Run: headless pygame with SDL's dummy video driver; simulated clock (each Clock.tick advances the game by its frame time, no real sleeping); random seed 0; keys injected as events and as key.get_pressed() state; no mouse input.
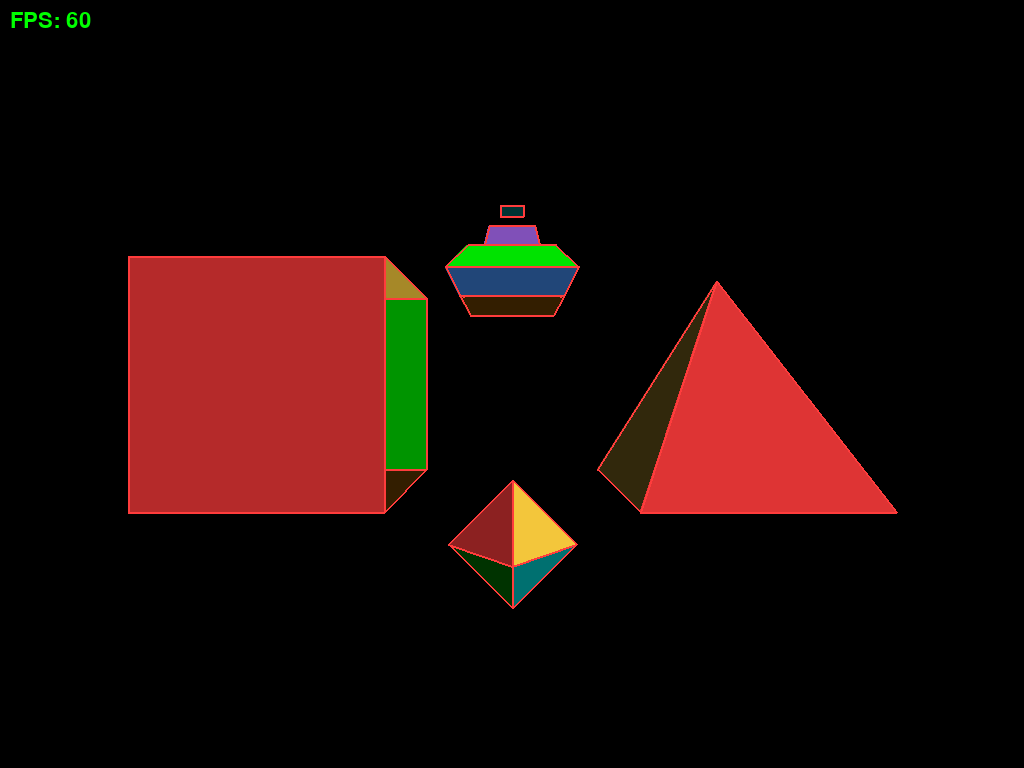
Frame 1 of 4 · flips 1–60 · no input
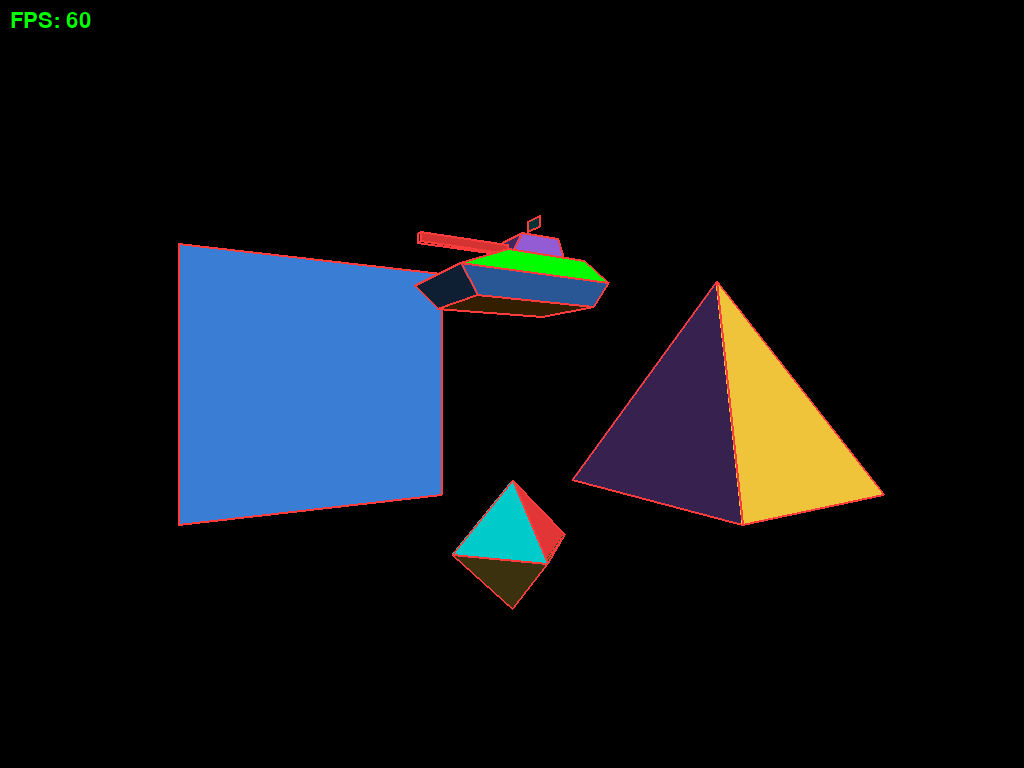
Frame 2 of 4 · flips 61–180 · tapped SPACE, RETURN · held RIGHT (→), D
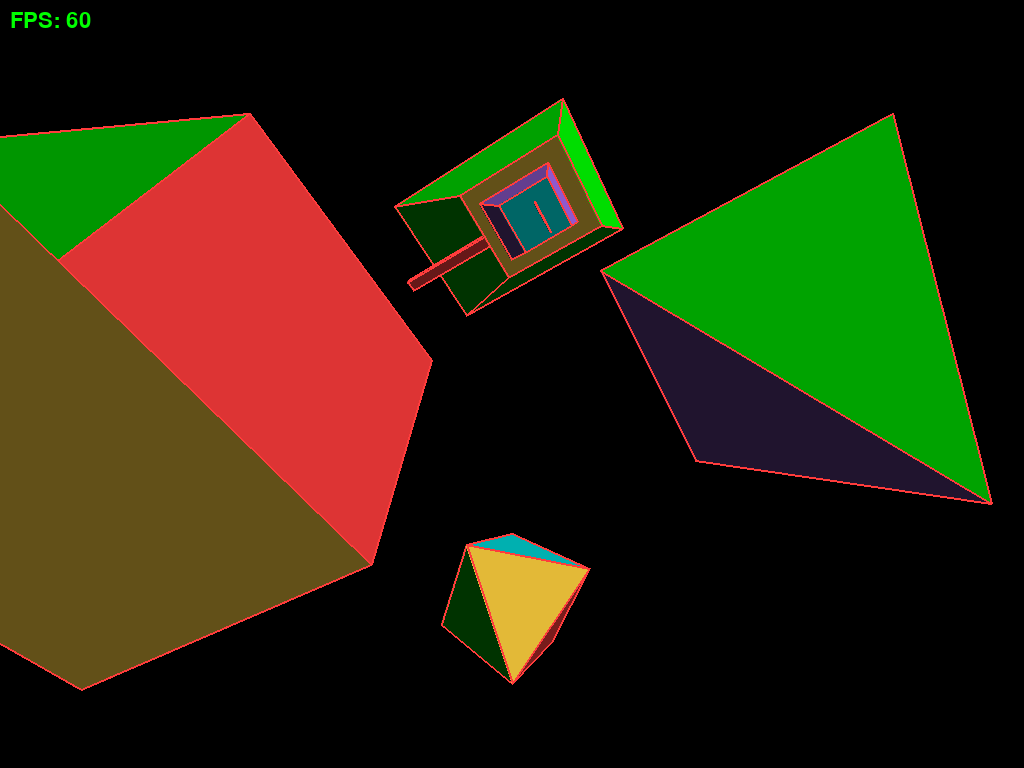
Frame 3 of 4 · flips 181–300 · held DOWN (↓), S
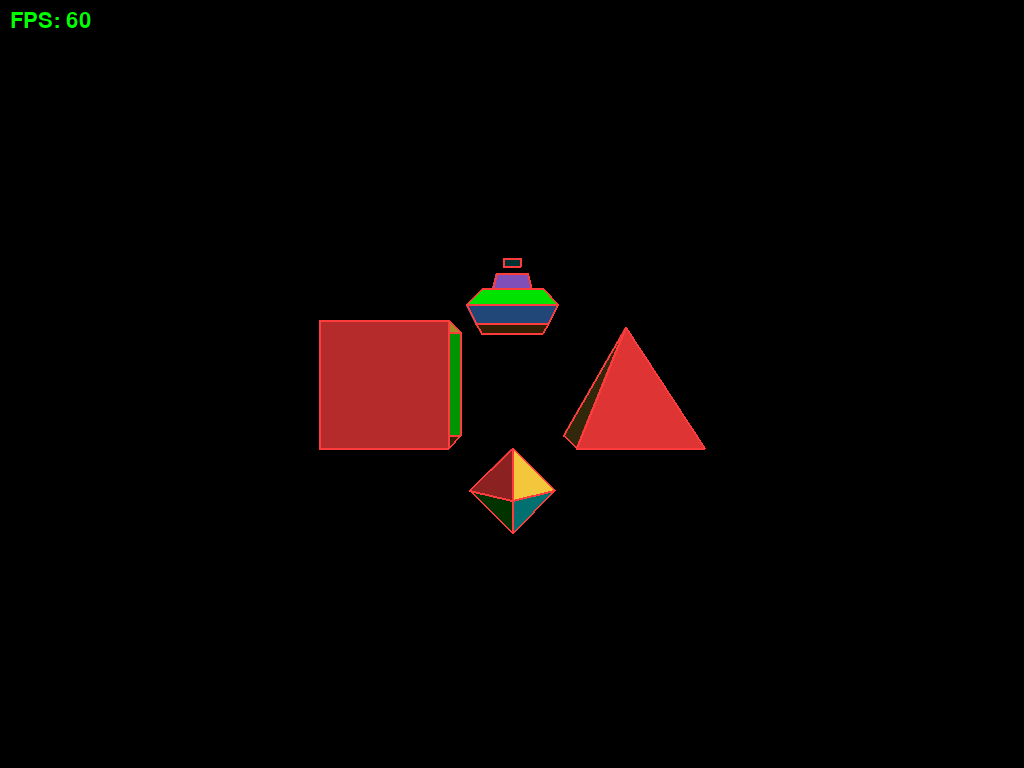
Frame 4 of 4 · flips 301–420 · held LEFT (←), A, UP (↑), W

The pygame program that drew these frames:

import math
import pygame

pygame.init()
screen = pygame.display.set_mode((0, 0), pygame.FULLSCREEN)
WIDTH, HEIGHT = screen.get_size()
clock = pygame.time.Clock()
fps_font = pygame.font.SysFont(None, 32)   # default font, size 32, for the FPS counter

BLACK = (0, 0, 0)
GREEN = (0, 255, 0)
ORANGE = (255, 150, 0)
CYAN = (0, 255, 255)
RED = (255, 60, 60)
PURPLE = (160, 100, 230)
BLUE = (70, 150, 255) 
GOLD = (245, 200, 60) 



CENTRE_X = (WIDTH / 2)
CENTRE_Y = (HEIGHT / 2)
FOCAL = WIDTH / 2   # 90 degree horizontal view on any screen

cube_points = [(-1, -1, -1),( 1, -1, -1), ( 1, -1,  1),(-1, -1,  1),(-1,  1, -1),( 1,  1, -1),(1,  1,  1),(-1,  1,  1),]
cube_edges = [(0, 1), (1, 2), (2, 3), (3, 0), (4, 5), (5, 6), (6, 7), (7, 4),(0, 4), (1, 5), (2, 6), (3, 7),]

pyramid_points = [ (-1, -1, -1), ( 1, -1, -1), ( 1, -1,  1), (-1, -1,  1), ( 0,  1,  0) ,]
pyramid_edges = [ (0, 1), (1, 2), (2, 3), (3, 0), (0, 4), (1, 4), (2, 4), (3, 4),]

diamond_points = [ ( 0,  1,  0), ( 0, -1,  0), (-1,  0,  0), ( 1,  0,  0), ( 0,  0, -1), ( 0,  0,  1)]
diamond_edges = [ (2, 4), (4, 3), (3, 5), (5, 2), (0, 2), (0, 3), (0, 4), (0, 5), (1, 2), (1, 3), (1, 4), (1, 5)]

# Tank from Wireframe Warfare (tank_geometry at size 1.0), facing +z
tank_points = [
    (-0.9, -1, -1.3), (0.9, -1, -1.3), (0.9, -1, 1.2), (-0.9, -1, 1.2),                      # 0-3   hull: track base
    (-1.1, -0.55, -1.5), (1.1, -0.55, -1.5), (1.1, -0.55, 1.6), (-1.1, -0.55, 1.6),          # 4-7   hull: belt
    (-0.75, -0.1, -1.2), (0.75, -0.1, -1.2), (0.75, -0.1, 0.5), (-0.75, -0.1, 0.5),          # 8-11  hull: deck
    (-0.5, -0.1, -0.9), (0.5, -0.1, -0.9), (0.5, -0.1, 0.3), (-0.5, -0.1, 0.3),              # 12-15 turret: base
    (-0.4, 0.35, -0.8), (0.4, 0.35, -0.8), (0.4, 0.35, 0), (-0.4, 0.35, 0),                  # 16-19 turret: top
    (-0.08, 0.02, 0.15), (0.08, 0.02, 0.15), (0.08, 0.02, 1.9), (-0.08, 0.02, 1.9),          # 20-23 barrel: bottom
    (-0.08, 0.18, 0.15), (0.08, 0.18, 0.15), (0.08, 0.18, 1.9), (-0.08, 0.18, 1.9),          # 24-27 barrel: top
    (0, 0.35, -0.5), (0, 0.6, -0.5),                                                         # 28-29 radar mast
    (-0.22, 0.6, -0.5), (0.22, 0.6, -0.5), (0.22, 0.82, -0.5), (-0.22, 0.82, -0.5),          # 30-33 radar dish
]
tank_edges = [
    (0, 1), (0, 4), (1, 2), (1, 5), (2, 3), (2, 6), (3, 0), (3, 7),                          # hull
    (4, 5), (4, 8), (5, 6), (5, 9), (6, 7), (6, 10), (7, 4), (7, 11),
    (8, 9), (9, 10), (10, 11), (11, 8),
    (12, 13), (12, 16), (13, 14), (13, 17), (14, 15), (14, 18), (15, 12), (15, 19),          # turret
    (16, 17), (17, 18), (18, 19), (19, 16),
    (20, 21), (21, 22), (22, 23), (23, 20), (24, 25), (25, 26), (26, 27), (27, 24),          # barrel
    (20, 24), (21, 25), (22, 26), (23, 27),
    (28, 29),                                                                                # radar mast
    (30, 31), (31, 32), (32, 33), (33, 30),                                                  # radar dish
]

# ----------------------------------------------------------------------
# FACES:  (corners clockwise seen from outside,  colour,  NORMAL)
#
# The NORMAL is an arrow 1 long that points straight OUT of the face,
# in SHAPE coordinates (the shape's middle is 0,0,0, shape not turned yet).
# It is stored here as data, just like the points, and every frame it is
# turned with the SAME turns as the points (but never moved: it is a
# direction, not a place).
#
# How each normal was worked out (see Lesson 3B):
#   take the face's first 3 corners a, b, c
#   A = b - a       B = c - a                 (two edges of the face)
#   cross = ( (A_y * B_z) - (A_z * B_y),
#             (A_z * B_x) - (A_x * B_z),
#             (A_x * B_y) - (A_y * B_x) )     (an arrow square-on to both edges)
#   normal = cross / length_of(cross)         (shrink it to 1 long)
# e.g. pyramid front (4, 1, 0): a=(0,1,0) b=(1,-1,-1) c=(-1,-1,-1)
#   A=(1,-2,-1)  B=(-1,-2,-1)  cross=(0, 2, -4)  length=4.472  normal=(0, 0.447, -0.894)
# ----------------------------------------------------------------------
cube_faces = [
    ((6, 7, 3, 2), PURPLE, (0, 0, 1)),     # back    points away (+z)
    ((7, 4, 0, 3), BLUE,   (-1, 0, 0)),    # left
    ((5, 6, 2, 1), GREEN,  (1, 0, 0)),     # right
    ((7, 6, 5, 4), GOLD,   (0, 1, 0)),     # top
    ((2, 3, 0, 1), ORANGE, (0, -1, 0)),    # bottom
    ((4, 5, 1, 0), RED,    (0, 0, -1)),    # front   points toward you (-z)
    ]

pyramid_faces = [
    ((2, 3, 0, 1), ORANGE, (0, -1, 0)),           # base, points down
    ((4, 1, 0), RED,       (0, 0.447, -0.894)),   # front slope: a bit up, mostly toward you
    ((4, 2, 1), GREEN,     (0.894, 0.447, 0)),    # right slope
    ((4, 3, 2), PURPLE,    (0, 0.447, 0.894)),    # back slope
    ((4, 0, 3), GOLD,      (-0.894, 0.447, 0)),   # left slope
    ]

# 0.577 = 1 / sqrt(3): the arrow (1, 1, 1) shrunk to 1 long
diamond_faces = [
    ((0, 4, 2), RED,   (-0.577, 0.577, -0.577)),
    ((0, 3, 4), GOLD,  (0.577, 0.577, -0.577)),
    ((0, 5, 3), GREEN, (0.577, 0.577, 0.577)),
    ((0, 2, 5), CYAN,  (-0.577, 0.577, 0.577)),
    ((1, 2, 4), GREEN, (-0.577, -0.577, -0.577)),
    ((1, 4, 3), CYAN,  (0.577, -0.577, -0.577)),
    ((1, 3, 5), RED,   (0.577, -0.577, 0.577)),
    ((1, 5, 2), GOLD,  (-0.577, -0.577, 0.577)),
    ]

# Tank normals were worked out with the same cross-product recipe as above.
tank_faces = [
    ((0, 1, 2, 3), ORANGE,      (0, -1, 0)),                  # hull: underside
    ((0, 4, 5, 1), BLUE,        (0, -0.406, -0.914)),         # hull: base -> belt
    ((1, 5, 6, 2), BLUE,        (0.914, -0.406, 0)),
    ((2, 6, 7, 3), BLUE,        (0, -0.664, 0.747)),
    ((3, 7, 4, 0), BLUE,        (-0.914, -0.406, 0)),
    ((4, 8, 9, 5), GREEN,       (0, 0.555, -0.832)),          # hull: belt -> deck (front is the prow)
    ((5, 9, 10, 6), GREEN,      (0.789, 0.614, 0)),
    ((6, 10, 11, 7), GREEN,     (0, 0.926, 0.379)),
    ((7, 11, 8, 4), GREEN,      (-0.789, 0.614, 0)),
    ((8, 11, 10, 9), GOLD,      (0, 1, 0)),                   # hull: deck
    ((12, 16, 17, 13), PURPLE,  (0, 0.217, -0.976)),          # turret: sides
    ((13, 17, 18, 14), PURPLE,  (0.976, 0.217, 0)),
    ((14, 18, 19, 15), PURPLE,  (0, 0.555, 0.832)),
    ((15, 19, 16, 12), PURPLE,  (-0.976, 0.217, 0)),
    ((16, 19, 18, 17), CYAN,    (0, 1, 0)),                   # turret: top
    ((20, 21, 22, 23), RED,     (0, -1, 0)),                  # barrel: bottom
    ((24, 27, 26, 25), RED,     (0, 1, 0)),                   # barrel: top
    ((21, 25, 26, 22), RED,     (1, 0, 0)),                   # barrel: sides
    ((23, 27, 24, 20), RED,     (-1, 0, 0)),
    ((22, 26, 27, 23), RED,     (0, 0, 1)),                   # barrel: muzzle
    ((30, 31, 32, 33), CYAN,    (0, 0, 1)),                   # radar dish
]



shapes = [
    ('CUBE' , cube_points,    cube_edges, cube_faces,    -2.0, 0.0, 0.0, GREEN),
    ('PYRAMID' , pyramid_points, pyramid_edges, pyramid_faces,  2.0, 0.0, 0.0, CYAN),
    ('DIAMOND', tank_points, tank_edges, tank_faces, 0.0, 2.5, 5.0, ORANGE),
    ('DIAMOND', diamond_points, diamond_edges, diamond_faces, 0.0, -2.5, 3.0, RED)
      ]

cube_distance = 5
angle_degrees = tilt_degrees = spin_degrees = 0

TURN_STEP = 1

# ----------------------------------------------------------------------
# LIGHT: an arrow 1 long pointing FROM the shapes TOWARD the lamp.
# (12, 15, -16) is "a bit right, up, toward you"; its length is 25,
# so dividing by 25 makes it 1 long: (0.48, 0.6, -0.64).
# AMBIENT: every face gets at least 0.2 brightness, so shadows are not black.
# ----------------------------------------------------------------------
LIGHT = ( (12 / 25), (15 / 25), (-16 / 25) )
AMBIENT = 0.2
NORMAL_DRAW_LENGTH = 0.5    # how long (in SHAPE units) to draw each normal when N is on
use_light = True            # L key turns the shading on and off
show_normals = False        # N key shows each face's normal as a white line

def average_z(face_world_points):

    total = 0
    for x, y, z in face_world_points:
        total = (total + z)
    return (total / len(face_world_points))


def rotate_y(point_3d, angle):
    x, y, z = point_3d

    angle_radians = math.radians(angle)
    cos_a = math.cos(angle_radians)
    sin_a = math.sin(angle_radians)

    new_x = (x * cos_a) - (z * sin_a)
    new_z = (x * sin_a) + (z * cos_a)
    return (new_x, y, new_z)

def rotate_x(point_3d, angle):
    x, y, z = point_3d

    angle_radians = math.radians(angle)
    cos_a = math.cos(angle_radians)
    sin_a = math.sin(angle_radians)

    new_y = (y * cos_a) - (z * sin_a)
    new_z = (y * sin_a) + (z * cos_a)
    return (x, new_y, new_z)

def rotate_z(point_3d, angle):
    x, y, z = point_3d

    angle_radians = math.radians(angle)
    cos_a = math.cos(angle_radians)
    sin_a = math.sin(angle_radians)

    new_x = (x * cos_a) - (y * sin_a)
    new_y = (x * sin_a) + (y * cos_a)
    return (new_x, new_y, z)

def turn(point_3d):
    # The three turns, in the same order for EVERY point and EVERY normal.
    # Points and normals must get exactly the same turns, or the normals
    # would stop pointing out of their faces.
    return rotate_z(rotate_x(rotate_y(point_3d, angle_degrees), tilt_degrees), spin_degrees)


def dot(a, b):
    # Dot product: multiply x by x, y by y, z by z, then add.
    # For two arrows 1 long: 1 = same way, 0 = right angles, -1 = opposite ways.
    return ( (a[0] * b[0]) + (a[1] * b[1]) + (a[2] * b[2]) )


def shade_colour(colour, normal):
    # How much does this face look toward the lamp? (negative = turned away = 0)
    brightness = dot(normal, LIGHT)
    if brightness < 0:
        brightness = 0
    shade = ( AMBIENT + ( (1 - AMBIENT) * brightness ) )     # 0.2 .. 1.0
    r, g, b = colour
    return ( int(r * shade), int(g * shade), int(b * shade) )


def project(point_3d):
    x, y, z = point_3d
    screen_x = CENTRE_X + ( (x * FOCAL) / z )
    screen_y = CENTRE_Y - ( (y * FOCAL) / z )
    return (screen_x, screen_y)

running = True
while running:
    for event in pygame.event.get():
        if event.type == pygame.QUIT:
            running = False
        if event.type == pygame.KEYDOWN and event.key == pygame.K_ESCAPE:
            running = False
        if event.type == pygame.KEYDOWN and event.key == pygame.K_l:
            use_light = not use_light
        if event.type == pygame.KEYDOWN and event.key == pygame.K_n:
            show_normals = not show_normals

    keys = pygame.key.get_pressed()
    if keys[pygame.K_d]:         angle_degrees = (angle_degrees + TURN_STEP)
    if keys[pygame.K_a]:         angle_degrees = (angle_degrees - TURN_STEP)
    if keys[pygame.K_w]:         tilt_degrees = (tilt_degrees + TURN_STEP)
    if keys[pygame.K_s]:         tilt_degrees = (tilt_degrees - TURN_STEP)
    if keys[pygame.K_q]:         spin_degrees = (spin_degrees + TURN_STEP)
    if keys[pygame.K_e]:         spin_degrees = (spin_degrees - TURN_STEP)

    if keys[pygame.K_UP]:        cube_distance = (cube_distance + 0.05)
    if keys[pygame.K_DOWN]:      cube_distance = (cube_distance - 0.05)
    if cube_distance < 3:        cube_distance = 3

    screen.fill(BLACK)

    #FOR EACH SHAPE ! 
    for shape_name , points, edges, faces,  shape_x, shape_y, shape_z, shape_color in shapes:  

        world_points = []  # Real GAME WOrld X,Y,Z coordinates for points 
        screen_points = [] # 2D Projected convershion of points 

        #FOR Each Set of SHAPE points ( using 0,0,0 as center of shape ) 
        for p in points:
                #Rotate the points in the SHAPE 
                x, y, z = turn(p)
                #Move the shape into is GAME world X,Y,Z locating 
                moved = (shape_x + x, shape_y + y, (shape_z + z + cube_distance))
                #Save location in GAME x,y,z 
                world_points.append(moved)
                #Save PROJECTED to screen 
                screen_points.append(project(moved))

        if faces:

            face_paint_order =[] 

            for corners, colour, normal in faces:
                face_points = []
                face_world_points = [] 

                for corner_number in corners:
                    face_points.append(screen_points[corner_number])
                    face_world_points.append(world_points[corner_number] )
                average_z_value = average_z(face_world_points)

                # Turn the face's NORMAL with the same turns as the points.
                # We do NOT add the shape's position: a normal is a direction, not a place.
                turned_normal = turn(normal)

                if use_light:
                    face_colour = shade_colour(colour, turned_normal)
                else:
                    face_colour = colour

                face_paint_order.append((average_z_value, face_colour, face_points, face_world_points, turned_normal))
            
            # sort on average z only (key=) so Python never tries to compare the lists
            face_paint_order.sort(key=lambda face: face[0], reverse=True)
            for average_z_value, face_colour, face_points, face_world_points, turned_normal in face_paint_order:
                pygame.draw.polygon(screen, face_colour, face_points)   # filled     
                pygame.draw.polygon(screen, RED, face_points, 2)        # outline

                if show_normals:
                    # Middle of the face in WORLD coordinates = average of its corners
                    count = len(face_world_points)
                    mid_x = (sum(p[0] for p in face_world_points) / count)
                    mid_y = (sum(p[1] for p in face_world_points) / count)
                    mid_z = (sum(p[2] for p in face_world_points) / count)
                    # Tip of the line = middle + (normal * NORMAL_DRAW_LENGTH)
                    tip = ( (mid_x + (turned_normal[0] * NORMAL_DRAW_LENGTH)),
                            (mid_y + (turned_normal[1] * NORMAL_DRAW_LENGTH)),
                            (mid_z + (turned_normal[2] * NORMAL_DRAW_LENGTH)) )
                    pygame.draw.line(screen, (255, 255, 255), project((mid_x, mid_y, mid_z)), project(tip), 2)

        else: 

            for a, b in edges:
                pygame.draw.line(screen, shape_color, screen_points[a], screen_points[b], 2)


    # FPS counter, top-left corner
    fps_text = fps_font.render("FPS: " + str(round(clock.get_fps())), True, GREEN)
    screen.blit(fps_text, (10, 10))

    pygame.display.flip()
    clock.tick(200)

pygame.quit()
